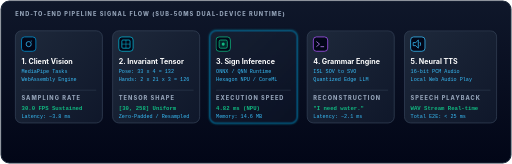
t = 0.00 s
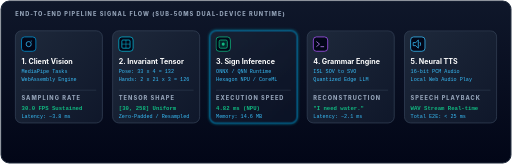
t = 0.38 s
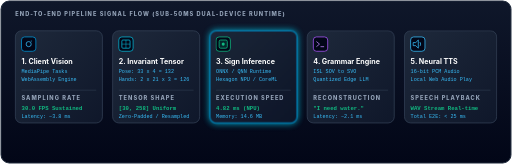
t = 0.88 s
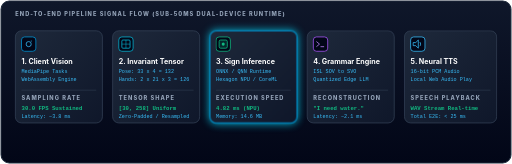
t = 1.25 s
t = 1.63 s: frame unchanged from t = 0.88 s, image omitted
t = 2.13 s: frame unchanged from t = 0.38 s, image omitted

The animated SVG that drew these frames (rendered in a browser with its animation timeline set to each time). Animation: 3 CSS @keyframes rules; one cycle of 2.50 s, repeats indefinitely.

<svg xmlns="http://www.w3.org/2000/svg" viewBox="0 0 1000 320" width="100%" height="320">
  <defs>
    <linearGradient id="panelBg" x1="0%" y1="0%" x2="0%" y2="100%">
      <stop offset="0%" stop-color="#0f172a"/>
      <stop offset="100%" stop-color="#020617"/>
    </linearGradient>

    <linearGradient id="cardGrad" x1="0%" y1="0%" x2="100%" y2="100%">
      <stop offset="0%" stop-color="#1e293b"/>
      <stop offset="100%" stop-color="#0f172a"/>
    </linearGradient>

    <linearGradient id="flowGrad" x1="0%" y1="0%" x2="100%" y2="0%">
      <stop offset="0%" stop-color="#0096d6"/>
      <stop offset="50%" stop-color="#06b6d4"/>
      <stop offset="100%" stop-color="#10b981"/>
    </linearGradient>

    <style>
      .hdr {
        font-family: -apple-system, BlinkMacSystemFont, "Segoe UI", Roboto, sans-serif;
        font-size: 11px;
        font-weight: 800;
        letter-spacing: 2px;
        fill: #94a3b8;
      }
      .card-title {
        font-family: -apple-system, BlinkMacSystemFont, "Segoe UI", Roboto, sans-serif;
        font-size: 14px;
        font-weight: 700;
        fill: #ffffff;
      }
      .card-sub {
        font-family: "JetBrains Mono", monospace;
        font-size: 10px;
        fill: #38bdf8;
      }
      .metric {
        font-family: "JetBrains Mono", monospace;
        font-size: 11px;
        font-weight: 600;
        fill: #10b981;
      }

      /* Animated Data Flow Pulses */
      @keyframes flowDash {
        from { stroke-dashoffset: 60; }
        to { stroke-dashoffset: 0; }
      }
      @keyframes packetTravel {
        0% { transform: translateX(0px); opacity: 0; }
        20% { opacity: 1; }
        80% { opacity: 1; }
        100% { transform: translateX(130px); opacity: 0; }
      }
      @keyframes pulseGlow {
        0%, 100% { opacity: 0.6; filter: drop-shadow(0 0 2px #06b6d4); }
        50% { opacity: 1; filter: drop-shadow(0 0 8px #06b6d4); }
      }

      .pipe-line {
        stroke: #334155;
        stroke-width: 2;
      }
      .pipe-active {
        stroke: url(#flowGrad);
        stroke-width: 2.5;
        stroke-dasharray: 8 6;
        animation: flowDash 1.2s linear infinite;
      }
      .node-pulse {
        animation: pulseGlow 2.5s ease-in-out infinite;
      }
      .data-packet {
        fill: #38bdf8;
        animation: packetTravel 1.5s cubic-bezier(0.4, 0, 0.2, 1) infinite;
      }
    </style>
  </defs>

  <!-- Container -->
  <rect x="2" y="2" width="996" height="316" rx="16" fill="url(#panelBg)" stroke="#1e293b" stroke-width="2"/>

  <!-- Top Title -->
  <text x="30" y="32" class="hdr">END-TO-END PIPELINE SIGNAL FLOW (SUB-50MS DUAL-DEVICE RUNTIME)</text>

  <!-- Flow Lines (Background) -->
  <line x1="200" y1="140" x2="250" y2="140" class="pipe-active"/>
  <line x1="390" y1="140" x2="440" y2="140" class="pipe-active"/>
  <line x1="580" y1="140" x2="630" y2="140" class="pipe-active"/>
  <line x1="770" y1="140" x2="820" y2="140" class="pipe-active"/>

  <!-- STAGE 1: Video Capture -->
  <g transform="translate(30, 60)">
    <rect width="170" height="180" rx="12" fill="url(#cardGrad)" stroke="#334155" stroke-width="1.5"/>
    <rect x="12" y="12" width="28" height="28" rx="6" fill="#020617" stroke="#0096d6" stroke-width="1.5"/>
    <!-- Camera Icon -->
    <circle cx="26" cy="26" r="5" fill="none" stroke="#38bdf8" stroke-width="1.5"/>
    <circle cx="31" cy="20" r="1" fill="#38bdf8"/>

    <text x="12" y="64" class="card-title">1. Client Vision</text>
    <text x="12" y="82" class="card-sub">MediaPipe Tasks</text>
    <text x="12" y="98" class="card-sub">WebAssembly Engine</text>

    <line x1="12" y1="116" x2="158" y2="116" stroke="#334155" stroke-width="1"/>
    <text x="12" y="136" class="hdr">SAMPLING RATE</text>
    <text x="12" y="154" class="metric">30.0 FPS Sustained</text>
    <text x="12" y="170" class="card-sub" fill="#64748b">Latency: ~3.8 ms</text>
  </g>

  <!-- STAGE 2: Spatial Feature Vector -->
  <g transform="translate(220, 60)">
    <rect width="170" height="180" rx="12" fill="url(#cardGrad)" stroke="#334155" stroke-width="1.5"/>
    <rect x="12" y="12" width="28" height="28" rx="6" fill="#020617" stroke="#06b6d4" stroke-width="1.5"/>
    <!-- Grid/Tensor Icon -->
    <rect x="18" y="18" width="16" height="16" rx="2" fill="none" stroke="#06b6d4" stroke-width="1.5"/>
    <line x1="26" y1="18" x2="26" y2="34" stroke="#06b6d4" stroke-width="1"/>
    <line x1="18" y1="26" x2="34" y2="26" stroke="#06b6d4" stroke-width="1"/>

    <text x="12" y="64" class="card-title">2. Invariant Tensor</text>
    <text x="12" y="82" class="card-sub">Pose: 33 x 4 = 132</text>
    <text x="12" y="98" class="card-sub">Hands: 2 x 21 x 3 = 126</text>

    <line x1="12" y1="116" x2="158" y2="116" stroke="#334155" stroke-width="1"/>
    <text x="12" y="136" class="hdr">TENSOR SHAPE</text>
    <text x="12" y="154" class="metric">[30, 258] Uniform</text>
    <text x="12" y="170" class="card-sub" fill="#64748b">Zero-Padded / Resampled</text>
  </g>

  <!-- STAGE 3: Temporal Transformer (NPU/CoreML) -->
  <g transform="translate(410, 60)">
    <rect width="170" height="180" rx="12" fill="url(#cardGrad)" stroke="#0096d6" stroke-width="2" class="node-pulse"/>
    <rect x="12" y="12" width="28" height="28" rx="6" fill="#020617" stroke="#10b981" stroke-width="1.5"/>
    <!-- Chip Icon -->
    <rect x="18" y="18" width="16" height="16" rx="3" fill="#10b981" fill-opacity="0.2" stroke="#10b981" stroke-width="1.5"/>
    <circle cx="26" cy="26" r="3" fill="#10b981"/>

    <text x="12" y="64" class="card-title">3. Sign Inference</text>
    <text x="12" y="82" class="card-sub">ONNX / QNN Runtime</text>
    <text x="12" y="98" class="card-sub">Hexagon NPU / CoreML</text>

    <line x1="12" y1="116" x2="158" y2="116" stroke="#334155" stroke-width="1"/>
    <text x="12" y="136" class="hdr">EXECUTION SPEED</text>
    <text x="12" y="154" class="metric">4.82 ms (NPU)</text>
    <text x="12" y="170" class="card-sub" fill="#64748b">Memory: 14.6 MB</text>
  </g>

  <!-- STAGE 4: NLP Sentence Reconstruction -->
  <g transform="translate(600, 60)">
    <rect width="170" height="180" rx="12" fill="url(#cardGrad)" stroke="#334155" stroke-width="1.5"/>
    <rect x="12" y="12" width="28" height="28" rx="6" fill="#020617" stroke="#a855f7" stroke-width="1.5"/>
    <!-- Terminal / Text Icon -->
    <path d="M 18 21 L 24 26 L 18 31" fill="none" stroke="#c084fc" stroke-width="1.5"/>
    <line x1="26" y1="31" x2="33" y2="31" stroke="#c084fc" stroke-width="1.5"/>

    <text x="12" y="64" class="card-title">4. Grammar Engine</text>
    <text x="12" y="82" class="card-sub">ISL SOV to SVO</text>
    <text x="12" y="98" class="card-sub">Quantized Edge LLM</text>

    <line x1="12" y1="116" x2="158" y2="116" stroke="#334155" stroke-width="1"/>
    <text x="12" y="136" class="hdr">RECONSTRUCTION</text>
    <text x="12" y="154" class="metric">"I need water."</text>
    <text x="12" y="170" class="card-sub" fill="#64748b">Latency: ~2.1 ms</text>
  </g>

  <!-- STAGE 5: Voice Synthesis (TTS) -->
  <g transform="translate(790, 60)">
    <rect width="180" height="180" rx="12" fill="url(#cardGrad)" stroke="#334155" stroke-width="1.5"/>
    <rect x="12" y="12" width="28" height="28" rx="6" fill="#020617" stroke="#38bdf8" stroke-width="1.5"/>
    <!-- Speaker Waveform Icon -->
    <path d="M 17 23 L 22 23 L 27 18 L 27 34 L 22 29 L 17 29 Z" fill="none" stroke="#38bdf8" stroke-width="1.5"/>
    <path d="M 30 22 C 32 24 32 28 30 30" fill="none" stroke="#38bdf8" stroke-width="1.5"/>

    <text x="12" y="64" class="card-title">5. Neural TTS</text>
    <text x="12" y="82" class="card-sub">16-bit PCM Audio</text>
    <text x="12" y="98" class="card-sub">Local Web Audio Play</text>

    <line x1="12" y1="116" x2="168" y2="116" stroke="#334155" stroke-width="1"/>
    <text x="12" y="136" class="hdr">SPEECH PLAYBACK</text>
    <text x="12" y="154" class="metric">WAV Stream Real-time</text>
    <text x="12" y="170" class="card-sub" fill="#64748b">Total E2E: &lt; 25 ms</text>
  </g>
</svg>
